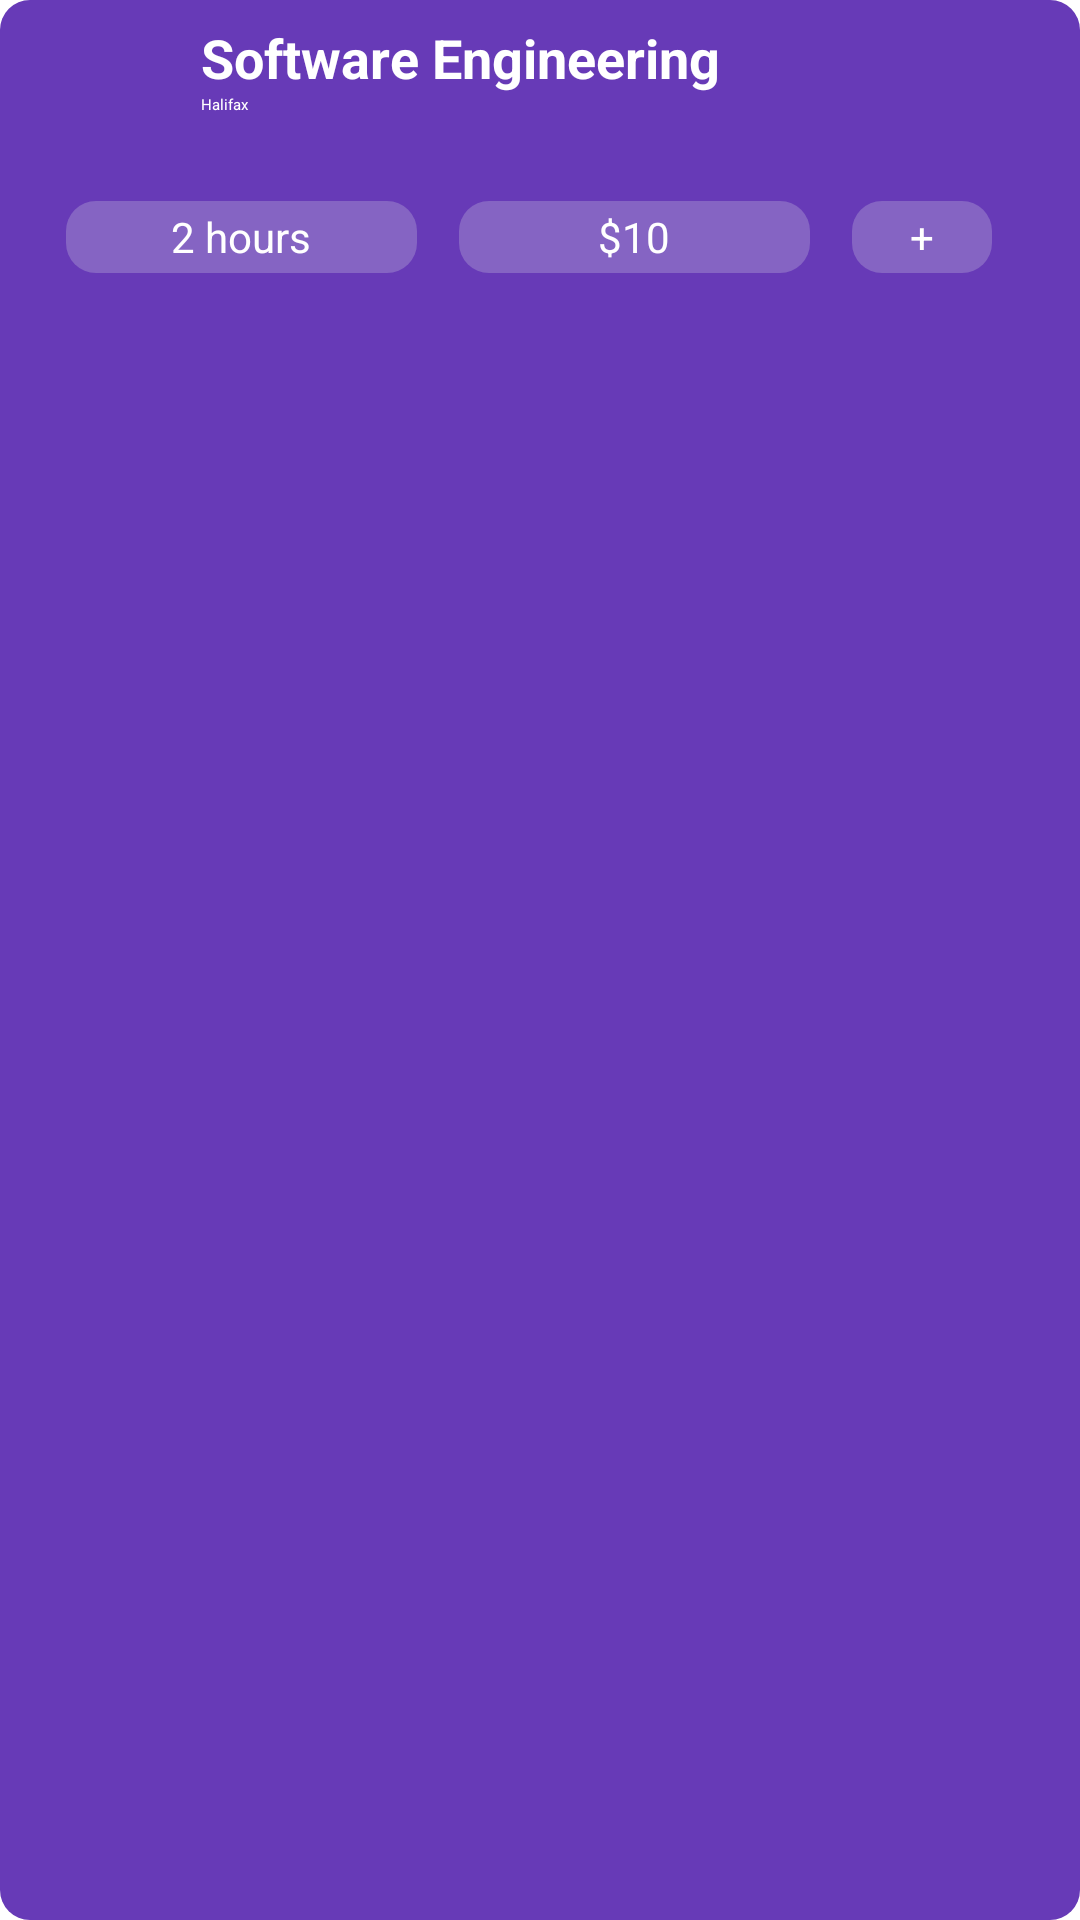

This screen was rendered from an Android layout file. Write that file and the resources it references.
<!-- AndroidManifest.xml: application theme Theme.Template -->
<!-- res/layout/adapter_job_editable_item.xml -->
<?xml version="1.0" encoding="utf-8"?>
<RelativeLayout xmlns:android="http://schemas.android.com/apk/res/android"
    android:layout_width="match_parent"
    android:layout_height="wrap_content"
    android:padding="7dp"
    android:layout_marginTop="5dp"
    android:layout_marginStart="15dp"
    android:layout_marginEnd="15dp"
    android:layout_marginBottom="5dp"
    android:background="@drawable/purple_container">

    <ImageView
        android:id="@+id/companyIconAdapterJobEditableItem"
        android:layout_width="50dp"
        android:layout_height="50dp"
        android:src="@drawable/baseline_add_location_24"
        />

    <TextView
        android:textColor="@color/white"
        android:id="@+id/jobNameAdapterJobEditableItem"
        android:layout_width="match_parent"
        android:layout_height="wrap_content"
        android:text="Software Engineering"
        android:textSize="18sp"
        android:layout_toEndOf="@id/companyIconAdapterJobEditableItem"
        android:layout_marginStart="10dp"
        android:textStyle="bold"
        />

    <TextView
        android:textColor="@color/white"
        android:id="@+id/jobLocationAdapterJobEditableItem"
        android:layout_width="match_parent"
        android:layout_height="wrap_content"
        android:text="Halifax"
        android:layout_toEndOf="@id/companyIconAdapterJobEditableItem"
        android:layout_below="@+id/jobNameAdapterJobEditableItem"
        android:layout_marginStart="10dp" />

    <LinearLayout
        android:layout_width="match_parent"
        android:layout_height="wrap_content"
        android:gravity="center_horizontal"
        android:orientation="horizontal"
        android:layout_marginTop="10dp"
        android:layout_marginBottom="5dp"
        android:layout_below="@id/companyIconAdapterJobEditableItem"
        android:layout_marginStart="15dp"
        android:layout_marginEnd="15dp">

        <TextView
            android:id="@+id/timeLabelAdapterJobEditableItem"
            android:layout_width="0dp"
            android:layout_height="24dp"
            android:layout_weight="0.5"
            android:textSize="14sp"
            android:layout_marginEnd="7dp"
            android:text="2 hours"
            android:textColor="@color/white"
            android:background="@drawable/purple_tint_container"
            android:gravity="center"/>

        <TextView
            android:id="@+id/priceLabelAdapterJobEditableItem"
            android:layout_width="0dp"
            android:layout_height="24dp"
            android:layout_weight="0.5"
            android:layout_marginStart="7dp"
            android:layout_marginEnd="7dp"
            android:textSize="14sp"
            android:text="$10"
            android:textColor="@color/white"
            android:background="@drawable/purple_tint_container"
            android:gravity="center"/>

        <TextView
            android:id="@+id/editTextViewAdapterJobEditableItem"
            android:layout_width="0dp"
            android:layout_height="24dp"
            android:layout_weight="0.2"
            android:layout_marginStart="7dp"
            android:layout_marginEnd="7dp"
            android:textSize="14sp"
            android:text="+"
            android:textColor="@color/white"
            android:background="@drawable/purple_tint_container"
            android:gravity="center"/>
    </LinearLayout>

</RelativeLayout>
<!-- resources referenced by this layout -->
<resources>
  <!-- drawable purple_container (drawable) -->
  <?xml version="1.0" encoding="utf-8"?>
  <shape xmlns:android="http://schemas.android.com/apk/res/android"
      android:shape="rectangle">
  
      <solid
          android:color="#673AB7" />
      <corners
          android:radius="10dp"/>
  </shape>
  <!-- drawable purple_tint_container (drawable) -->
  <?xml version="1.0" encoding="utf-8"?>
  <shape xmlns:android="http://schemas.android.com/apk/res/android"
      android:shape="rectangle">
  
      <solid
          android:color="#8564C3" />
      <corners
          android:radius="10dp"/>
  </shape>
  <!-- not gathered from this repository: default colours our renderer supplied (Android Studio template values) -->
  <color name="white">#FFFFFFFF</color>
</resources>
